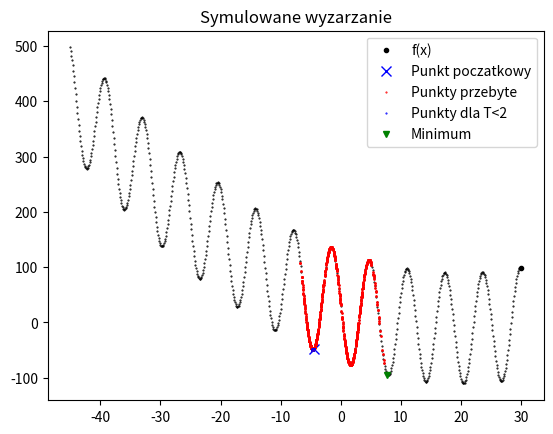

This figure's Python source:
import math
import numpy as np
from matplotlib import pyplot as plt
def f(x):
    return 0.1 * x ** 2 - 4 * x - 100 * math.sin(x) + 4 * math.exp(2)

def drawBasicGraph(min, max):
    a = min
    while a < max:
        plt.plot(a, f(a), 'k.', markersize='1')
        a+=0.1
    plt.plot(a, f(a), 'k.', label="f(x)")


x0 = np.random.uniform(-20,20)
globalMin = x0
T = 2500.0
C = 0.995
f0 = f(x0)
counter = 0
drawBasicGraph(-45,30)
plt.plot(x0, f(x0), 'bx', label="Punkt poczatkowy", markersize='7')
while T > 1:
    x1 = x0 + np.random.uniform(-1,1)
    f1 = f(x1)
    P = np.exp(-(f1-f0)/T)
    if f1 < f0 or P > np.random.uniform(0,1):
        x0 = x1
        f0 = f1
        if T > 2.0:
            plt.plot(x0, f(x0), 'r.', markersize='2')
        else:
            plt.plot(x0, f(x0), 'b.', markersize='2')
        if f(x0) < f(globalMin):
            globalMin = x0
    T = T * C
    print("Iteration number: " + str(counter))
    print("Current min")
    print("x = " + str(x0))
    print("f(x) = " + str(f0))
    counter+=1
plt.plot(x0, f(x0), 'r.', markersize='1', label="Punkty przebyte")
plt.plot(x0, f(x0), 'b.', markersize='1', label="Punkty dla T<2")
plt.plot(globalMin, f(globalMin), 'gv', markersize='5', label="Minimum")
plt.legend()
plt.title("Symulowane wyzarzanie")
plt.savefig('annealing.png', dpi=1000)
plt.show()
